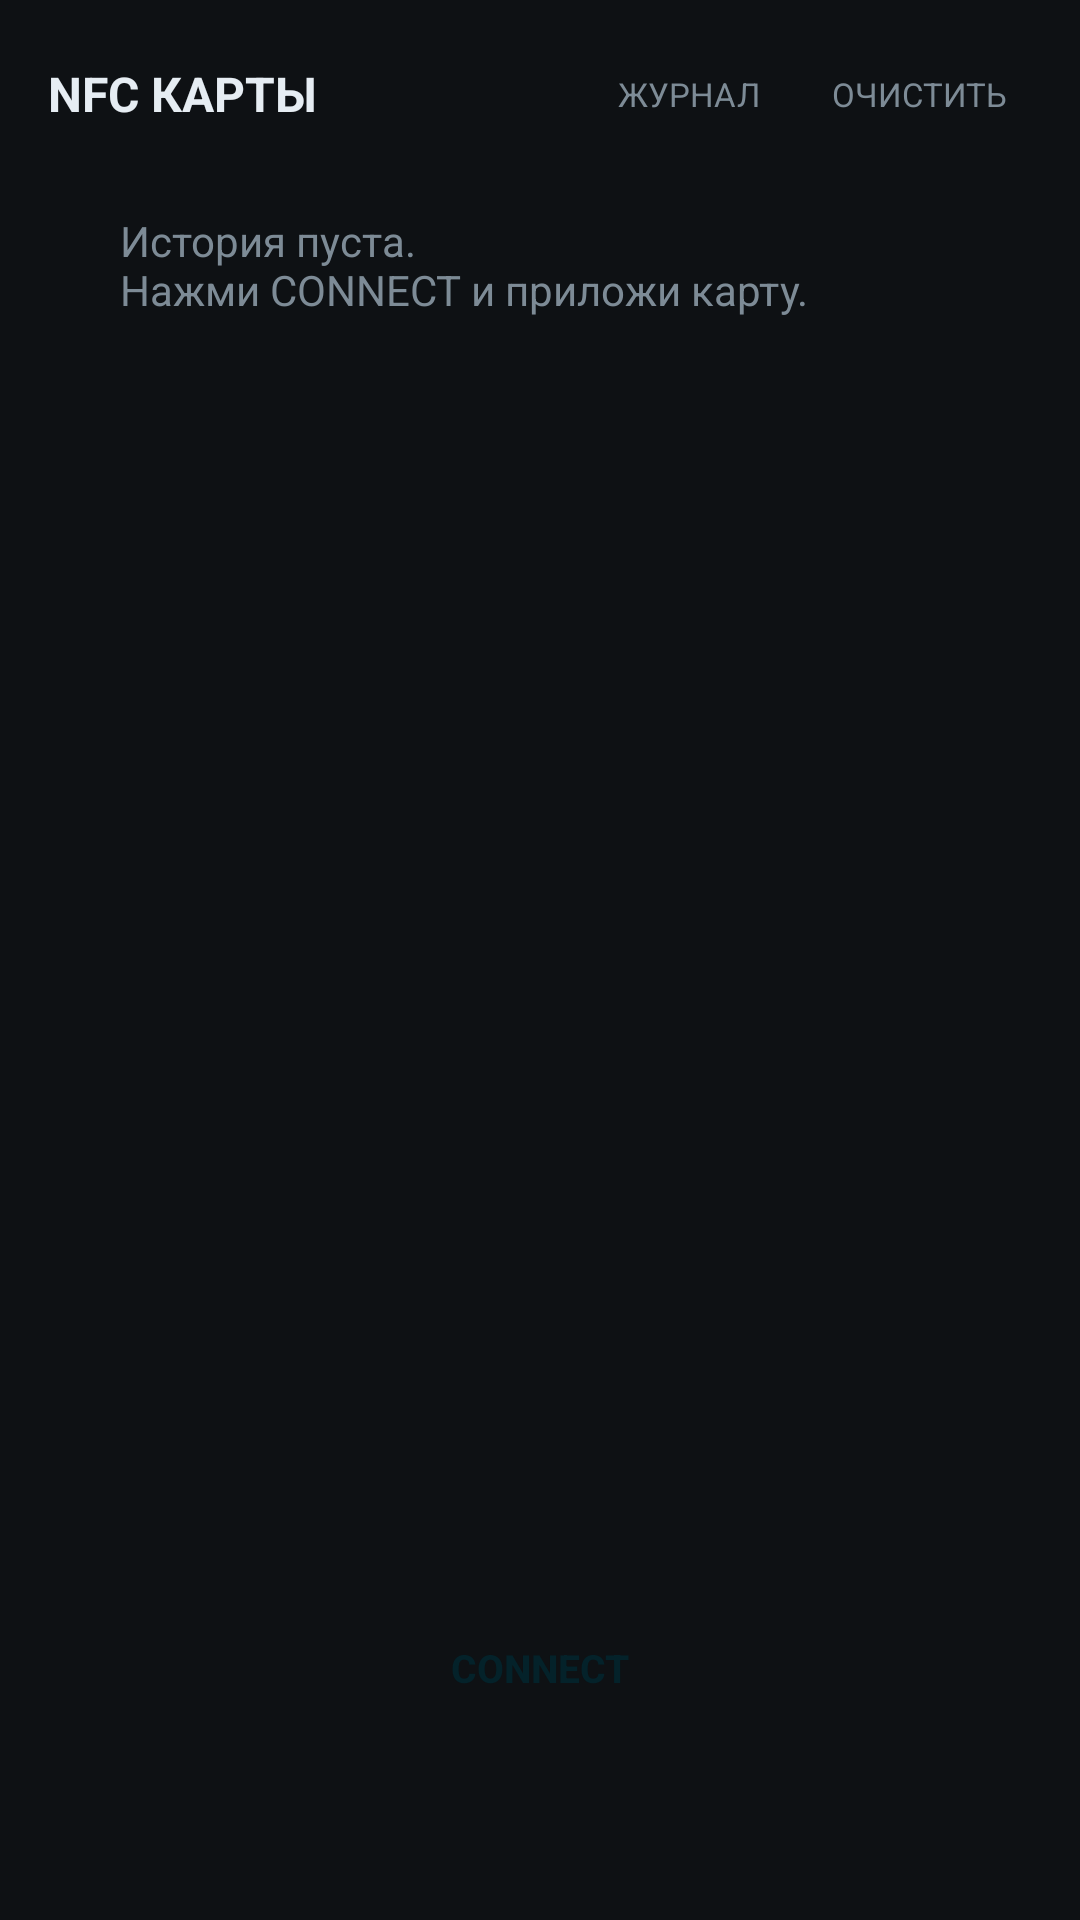

Layout XML and referenced resources for this Android screen:
<!-- AndroidManifest.xml: application theme Theme.NfcCards -->
<!-- res/layout/activity_main.xml -->
<?xml version="1.0" encoding="utf-8"?>
<FrameLayout xmlns:android="http://schemas.android.com/apk/res/android"
    android:layout_width="match_parent"
    android:layout_height="match_parent"
    android:background="#0E1114">

    <LinearLayout
        android:layout_width="match_parent"
        android:layout_height="match_parent"
        android:orientation="vertical"
        android:fitsSystemWindows="true"
        android:padding="16dp">

        <LinearLayout
            android:layout_width="match_parent"
            android:layout_height="wrap_content"
            android:orientation="horizontal"
            android:gravity="center_vertical">

            <TextView
                android:layout_width="0dp"
                android:layout_weight="1"
                android:layout_height="wrap_content"
                android:text="NFC КАРТЫ"
                android:textColor="#E6EDF3"
                android:textStyle="bold"
                android:textSize="16sp" />

            <TextView android:id="@+id/btnLog" style="@style/TopBtn" android:text="ЖУРНАЛ" />
            <TextView android:id="@+id/btnClear" style="@style/TopBtn" android:text="ОЧИСТИТЬ" />
        </LinearLayout>

        <TextView
            android:id="@+id/empty"
            android:layout_width="match_parent"
            android:layout_height="wrap_content"
            android:text="История пуста.&#10;Нажми CONNECT и приложи карту."
            android:textColor="#7D8B96"
            android:padding="24dp" />

        <androidx.recyclerview.widget.RecyclerView
            android:id="@+id/cardsList"
            android:layout_width="match_parent"
            android:layout_height="0dp"
            android:layout_weight="1"
            android:layout_marginTop="8dp" />

        <Button
            android:id="@+id/btnConnect"
            android:layout_width="104dp"
            android:layout_height="104dp"
            android:layout_gravity="center_horizontal"
            android:layout_marginBottom="16dp"
            android:background="@drawable/bg_connect"
            android:text="CONNECT"
            android:textColor="#04222A"
            android:textStyle="bold"
            android:textSize="13sp" />
    </LinearLayout>

    <FrameLayout
        android:id="@+id/overlay"
        android:layout_width="match_parent"
        android:layout_height="match_parent"
        android:background="#0E1114"
        android:visibility="gone">

        <LinearLayout
            android:layout_width="match_parent"
            android:layout_height="wrap_content"
            android:layout_gravity="center"
            android:orientation="vertical"
            android:gravity="center"
            android:padding="32dp">

            <ImageView
                android:layout_width="96dp"
                android:layout_height="96dp"
                android:src="@drawable/ic_antenna" />

            <TextView
                android:layout_width="match_parent"
                android:layout_height="wrap_content"
                android:layout_marginTop="24dp"
                android:gravity="center"
                android:text="ПРИЛОЖИТЕ КАРТУ"
                android:textColor="#E6EDF3"
                android:textStyle="bold"
                android:textSize="20sp"
                android:letterSpacing="0.1" />

            <TextView
                android:layout_width="match_parent"
                android:layout_height="wrap_content"
                android:layout_marginTop="10dp"
                android:gravity="center"
                android:text="к задней панели телефона, у блока камеры.&#10;Держи карту, пока не сработает сигнал."
                android:textColor="#7D8B96"
                android:textSize="13sp" />

            <ProgressBar
                android:layout_width="wrap_content"
                android:layout_height="wrap_content"
                android:layout_marginTop="28dp"
                android:indeterminateTint="#22D3EE" />

            <Button
                android:id="@+id/btnCancel"
                android:layout_width="wrap_content"
                android:layout_height="wrap_content"
                android:layout_marginTop="28dp"
                android:text="Отмена"
                android:backgroundTint="#161B20"
                android:textColor="#E6EDF3" />
        </LinearLayout>
    </FrameLayout>
</FrameLayout>
<!-- resources referenced by this layout -->
<resources>
  <!-- drawable ic_antenna (drawable) -->
  <vector xmlns:android="http://schemas.android.com/apk/res/android"
      android:width="96dp" android:height="96dp"
      android:viewportWidth="96" android:viewportHeight="96">
      <path android:strokeColor="#22D3EE" android:strokeWidth="5" android:fillColor="#00000000"
          android:strokeLineCap="round" android:pathData="M18,34 a42,42 0 0 1 60,0" />
      <path android:strokeColor="#22D3EE" android:strokeWidth="5" android:fillColor="#00000000"
          android:strokeLineCap="round" android:pathData="M28,46 a28,28 0 0 1 40,0" />
      <path android:strokeColor="#22D3EE" android:strokeWidth="5" android:fillColor="#00000000"
          android:strokeLineCap="round" android:pathData="M38,58 a14,14 0 0 1 20,0" />
      <path android:fillColor="#22D3EE" android:pathData="M42,68 h12 v12 h-12 z" />
  </vector>
  <style name="TopBtn">
          <item name="android:layout_width">wrap_content</item>
          <item name="android:layout_height">wrap_content</item>
          <item name="android:padding">8dp</item>
          <item name="android:textSize">11sp</item>
          <item name="android:textColor">#7D8B96</item>
          <item name="android:layout_marginStart">8dp</item>
      </style>
  <style name="Theme.NfcCards" parent="Theme.Material3.DayNight.NoActionBar">
          <item name="colorPrimary">#22D3EE</item>
          <item name="android:windowBackground">#0E1114</item>
          <item name="android:statusBarColor">#0E1114</item>
      </style>
</resources>
